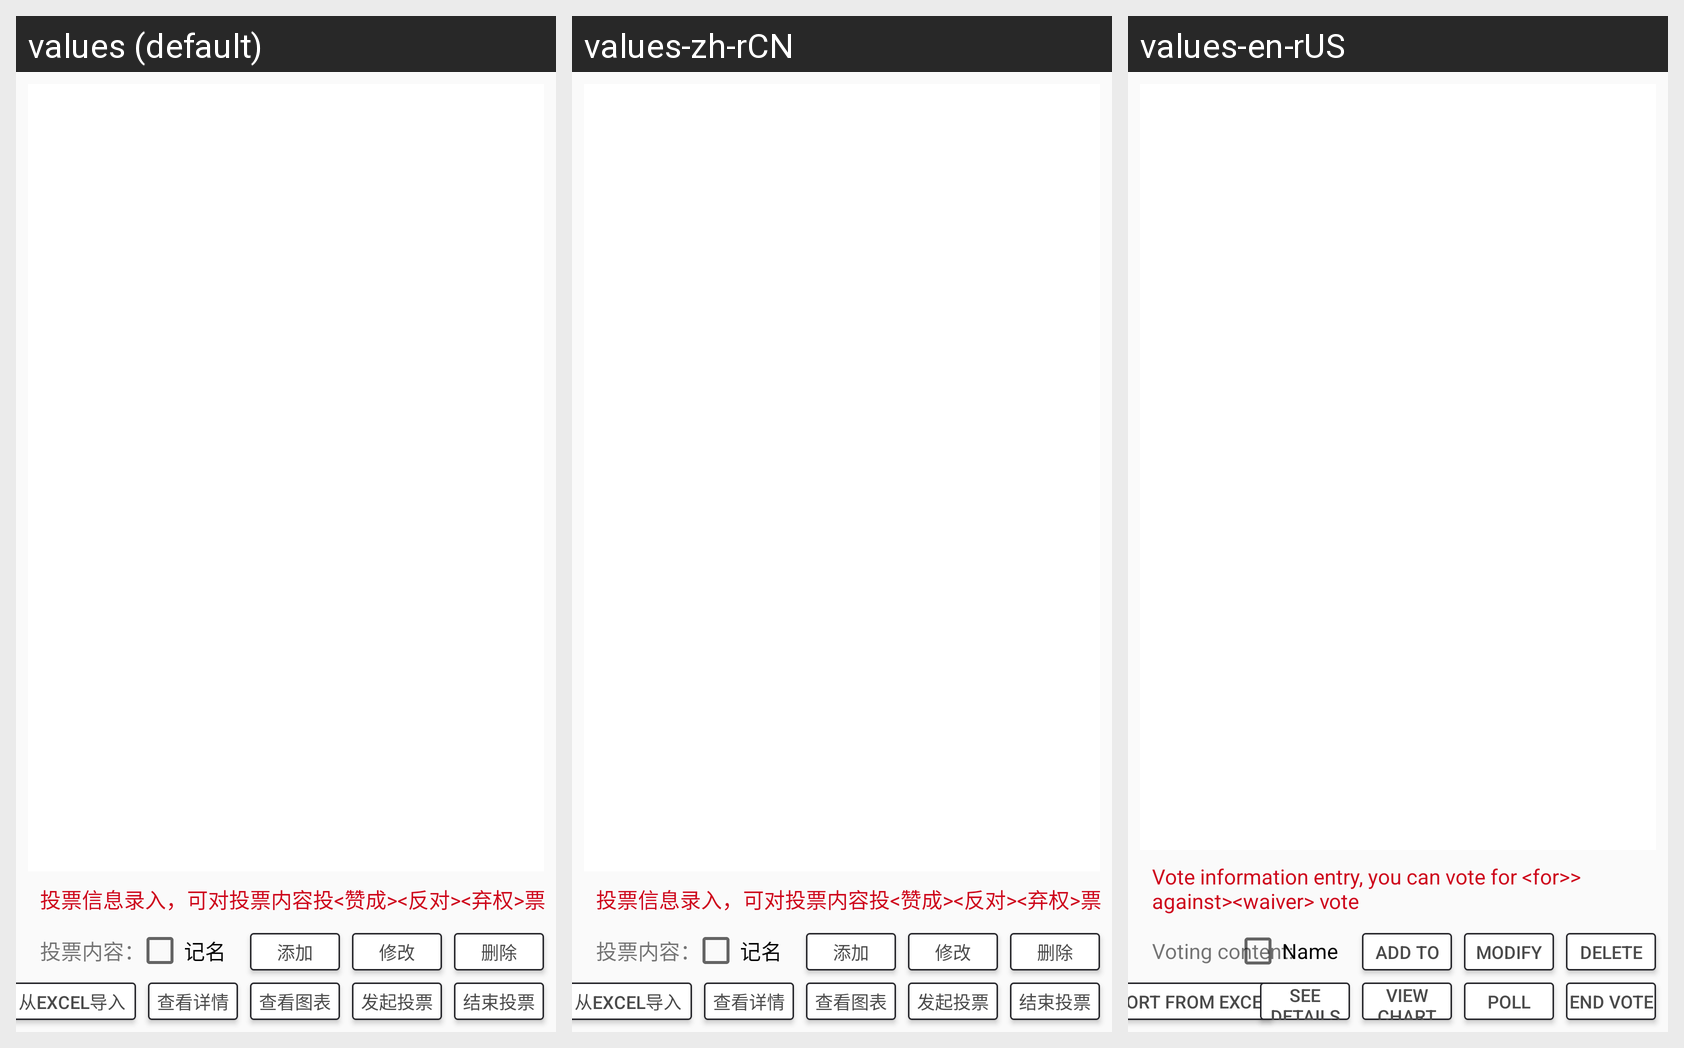

Strings drawn on this Android screen and how each of the app's shown locales translates them:
Android screen res/layout/fragment_vote_manage.xml rendered under 3 locales, left to right: values (default), values-zh-rCN, values-en-rUS. Device: Nexus 5 (rendered at 1080×1920; each locale shown at half size, 540×960, under a caption strip naming it); theme AppTheme.
Strings drawn on this screen, with the default value and each locale's value (text and hints the layout hard-codes, and strings that could not be matched under every locale, appear in the picture but are not listed):

vote_manage_title
  values: 投票信息录入，可对投票内容投<赞成><反对><弃权>票
  values-zh-rCN: 投票信息录入，可对投票内容投<赞成><反对><弃权>票
  values-en-rUS: Vote information entry, you can vote for <for>> against><waiver> vote

vote_content_
  values: 投票内容：
  values-zh-rCN: 投票内容：
  values-en-rUS: Voting content:

register
  values: 记名
  values-zh-rCN: 记名
  values-en-rUS: Name

add
  values: 添加
  values-zh-rCN: 添加
  values-en-rUS: Add to

modify
  values: 修改
  values-zh-rCN: 修改
  values-en-rUS: modify

delete
  values: 删除
  values-zh-rCN: 删除
  values-en-rUS: delete

import_excel
  values: 从Excel导入
  values-zh-rCN: 从Excel导入
  values-en-rUS: Import from Excel

count_down_
  values: 倒计时：
  values-zh-rCN: 倒计时：
  values-en-rUS: Countdown:

see_details
  values: 查看详情
  values-zh-rCN: 查看详情
  values-en-rUS: see details

see_chart
  values: 查看图表
  values-zh-rCN: 查看图表
  values-en-rUS: View chart

launch_vote
  values: 发起投票
  values-zh-rCN: 发起投票
  values-en-rUS: Poll

stop_vote
  values: 结束投票
  values-zh-rCN: 结束投票
  values-en-rUS: End vote
